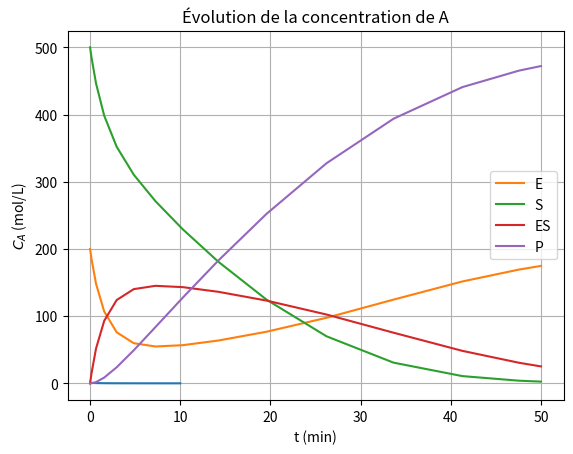
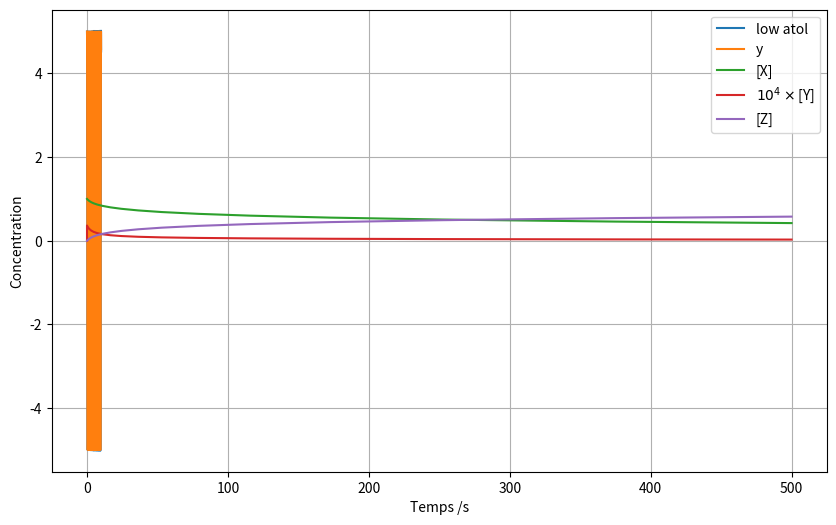

Here is the Python script that generated these plots, in order:
import numpy as np
import scipy.integrate as spi
import matplotlib.pyplot as plt

# Définition de la fonction
# --------------------------------------------------
# Le 1er argument doit toujours être t
# Le 2ème argument doit toujours être la variable intégrée
# Le reste des arguments sont considérés comme supplémentaires
# Doit toujours retourner la valeur évaluée (à gauche de l'équation)
def f(t, C, k):
    """
    ODE de la réaction 2A -> B
    """
    dC = -k * C**2
    return dC


# Définition des paramètres
# --------------------------------------------------
t0 = 0  # Temps initial
tf = 10  # Temps final
k = 2  # Débit de la réaction
C0 = 1  # Concentration initiale
vec_t = np.linspace(t0, tf, 26)  # Discrétisation du temps

# Résolution de l'ODE
# --------------------------------------------------
# Rappel: si un tuple ne contient qu'une seule valeur, il faut ajouter une virgule: (x,)
sim1 = spi.solve_ivp(
    f,  # Fonction de l'ODE
    t_span=(t0, tf),  # Intervalle de temps
    y0=(C0,),  # Condition initiale
    args=(k,),  # Arguments supplémentaires de la fonction
    t_eval=vec_t,  # (optionnel) Vecteur de temps où l'ODE doit être évaluée
)

print(sim1)

plt.plot(sim1.t, sim1.y[0])
plt.xlabel("t (min)")
plt.ylabel(r"$C_{A}$ (mol/L)")
plt.title("Évolution de la concentration de A")
plt.show()

# Définition de la fonction
# --------------------------------------------------
def reaction_enzymatique(t, Y, k_f, k_r, k_cat):
    """
    Système de la réaction enzymatique
    Y: vecteur des concentrations -> [E,S,ES,P]
    """
    dy = np.zeros(4)  # Création d'un vecteur de zéros [E,S,ES,P]
    dy[0] = -k_f * Y[0] * Y[1] + (k_r + k_cat) * Y[2]  # E
    dy[1] = -k_f * Y[0] * Y[1] + k_r * Y[2]  # S
    dy[2] = k_f * Y[0] * Y[1] - (k_r + k_cat) * Y[2]  # ES
    dy[3] = k_cat * Y[2]  # P
    return dy


# Définition des paramètres
# --------------------------------------------------
k_f = 1e-3
k_r = 1e-4
k_cat = 0.1
k = (k_f, k_r, k_cat)
t = np.linspace(0, 50, 100)
E0 = 200
S0 = 500
y0 = (E0, S0, 0, 0)  # [E,S,ES,P]

# Résolution de l'ODE
# --------------------------------------------------
sim2 = spi.solve_ivp(reaction_enzymatique, t_span=(0, 50), y0=y0, args=k)

plt.plot(sim2.t, sim2.y[0], label="E")
plt.plot(sim2.t, sim2.y[1], label="S")
plt.plot(sim2.t, sim2.y[2], label="ES")
plt.plot(sim2.t, sim2.y[3], label="P")
plt.legend()
plt.grid(True)
plt.show()

# Définition de la fonction
# --------------------------------------------------
def masse_ressort(t, Y, k, m):
    """
    Système masse-ressort simple
    """
    dy = np.zeros(2)  # Création d'un vecteur de zéros [E,S,ES,P]
    dy[0] = Y[1]
    dy[1] = -(k / m) * Y[0]
    return dy


# Définition des paramètres
# --------------------------------------------------
m = 50e-3  # kg
k = 2  # N/m
tf = 10
t = np.linspace(0, tf, 1000)
y0 = (5, 0)  # [x0, v0]

# Résolution de l'ODE
# --------------------------------------------------
sim3_default = spi.solve_ivp(masse_ressort, t_span=(0, tf), y0=y0, args=(k, m), t_eval=t)
sim3_low_rtol = spi.solve_ivp(masse_ressort, t_span=(0, tf), y0=y0, args=(k, m), t_eval=t, rtol=1e-2)
sim3_low_atol = spi.solve_ivp(masse_ressort, t_span=(0, tf), y0=y0, args=(k, m), t_eval=t, atol=1e-2)

y = y0[0] * np.cos((k / m) ** 0.5 * t)

plt.figure(figsize=(10, 6))
# plt.plot(sim3_default.t, sim3_default.y[0], label="default")
# plt.plot(sim3_low_rtol.t, sim3_low_rtol.y[0], label="low rtol")
plt.plot(sim3_low_atol.t, sim3_low_atol.y[0], label="low atol")
plt.plot(t, y, label="y")
plt.legend()
plt.grid(True)
plt.show()

def deriv(t, y):
    x, y, z = y
    xdot = -0.04 * x + 1.0e4 * y * z
    ydot = 0.04 * x - 1.0e4 * y * z - 3.0e7 * y**2
    zdot = 3.0e7 * y**2
    return xdot, ydot, zdot


t0, tf = 0, 500
y0 = (1, 0, 0)
soln = spi.solve_ivp(deriv, (t0, tf), y0, method="RK45")
print(soln.nfev)
soln = spi.solve_ivp(deriv, (t0, tf), y0, method="Radau")
print(soln.nfev)

plt.plot(soln.t, soln.y[0], label="[X]")
plt.plot(soln.t, 10**4 * soln.y[1], label=r"$10^4\times$[Y]")
plt.plot(soln.t, soln.y[2], label="[Z]")
plt.xlabel("Temps /s")
plt.ylabel("Concentration")
plt.legend()
plt.show()